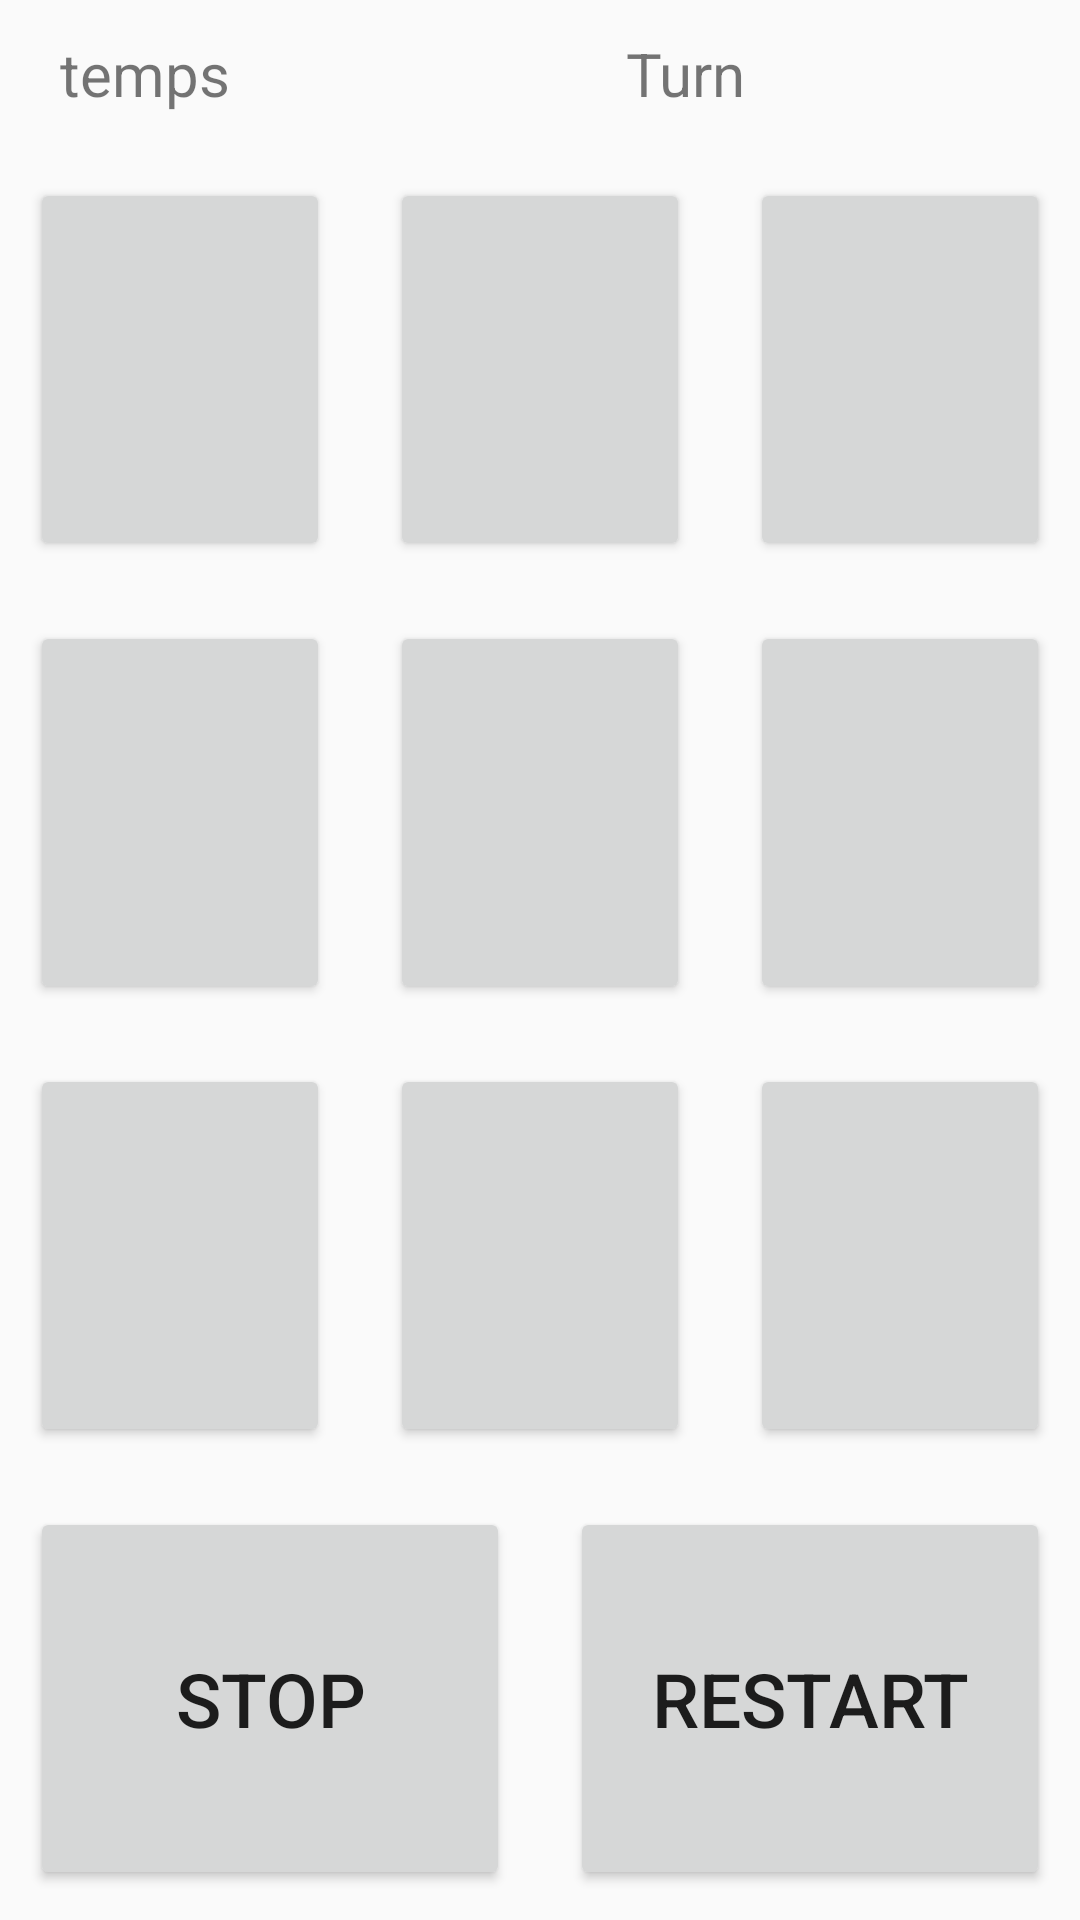

Layout XML and referenced resources for this Android screen:
<!-- AndroidManifest.xml: application theme Theme.AppCompat.Light.NoActionBar -->
<!-- res/layout/activity_x__o.xml -->
<?xml version="1.0" encoding="utf-8"?>
<LinearLayout xmlns:android="http://schemas.android.com/apk/res/android"
    xmlns:tools="http://schemas.android.com/tools"
    android:layout_width="match_parent"
    android:layout_height="match_parent"
    android:orientation="vertical"
    tools:context=".X_O">

    <TableRow
        android:layout_width="match_parent"
        android:layout_height="match_parent"
        android:layout_weight="1.2">

        <TextView
            android:layout_width="match_parent"
            android:layout_height="match_parent"
            android:layout_weight="1"
            android:gravity="center"
            android:text="temps"
            android:textSize="20sp" />


        <TextView
            android:id="@+id/t_temp"
            android:layout_width="match_parent"
            android:layout_height="match_parent"
            android:layout_weight="1"
            android:gravity="center"
            android:textSize="15sp" />

        <TextView
            android:layout_width="match_parent"
            android:layout_height="match_parent"
            android:layout_weight="1.1"
            android:gravity="center"
            android:text="Turn"
            android:textSize="20sp" />


        <TextView
            android:id="@+id/t_j"
            android:layout_width="match_parent"
            android:layout_height="match_parent"
            android:layout_weight="1"
            android:gravity="center"
            android:textSize="20sp" />
    </TableRow>

    <TableRow
        android:layout_width="match_parent"
        android:layout_height="match_parent"
        android:layout_weight="1">

        <Button
            android:id="@+id/b_1"
            android:layout_width="match_parent"
            android:layout_height="match_parent"
            android:layout_margin="10sp"
            android:layout_weight="1"
            android:textSize="30sp" />

        <Button
            android:id="@+id/b_2"
            android:layout_width="match_parent"
            android:layout_height="match_parent"
            android:layout_margin="10sp"
            android:layout_weight="1"
            android:textSize="30sp" />

        <Button
            android:id="@+id/b_3"
            android:layout_width="match_parent"
            android:layout_height="match_parent"
            android:layout_margin="10sp"
            android:layout_weight="1"
            android:textSize="30sp" />
    </TableRow>

    <TableRow
        android:layout_width="match_parent"
        android:layout_height="match_parent"
        android:layout_weight="1">

        <Button
            android:id="@+id/b_4"
            android:layout_width="match_parent"
            android:layout_height="match_parent"
            android:layout_margin="10sp"
            android:layout_weight="1"
            android:textSize="30sp" />

        <Button
            android:id="@+id/b_5"
            android:layout_width="match_parent"
            android:layout_height="match_parent"
            android:layout_margin="10sp"
            android:layout_weight="1"
            android:textSize="30sp" />

        <Button
            android:id="@+id/b_6"
            android:layout_width="match_parent"
            android:layout_height="match_parent"
            android:layout_margin="10sp"
            android:layout_weight="1"
            android:textSize="30sp" />
    </TableRow>

    <TableRow
        android:layout_width="match_parent"
        android:layout_height="match_parent"
        android:layout_weight="1">

        <Button
            android:id="@+id/b_7"
            android:layout_width="match_parent"
            android:layout_height="match_parent"
            android:layout_margin="10sp"
            android:layout_weight="1"
            android:textSize="30sp" />

        <Button
            android:id="@+id/b_8"
            android:layout_width="match_parent"
            android:layout_height="match_parent"
            android:layout_margin="10sp"
            android:layout_weight="1"
            android:textSize="30sp" />

        <Button
            android:id="@+id/b_9"
            android:layout_width="match_parent"
            android:layout_height="match_parent"
            android:layout_margin="10sp"
            android:layout_weight="1"
            android:textSize="30sp" />
    </TableRow>

    <TableRow
        android:layout_width="match_parent"
        android:layout_height="match_parent"
        android:layout_weight="1">

        <Button
            android:id="@+id/bstop"
            android:layout_width="match_parent"
            android:layout_height="match_parent"
            android:layout_margin="10sp"
            android:layout_weight="1"
            android:text="STOP"
            android:textSize="25sp" />

        <Button
            android:id="@+id/brestart"
            android:layout_width="match_parent"
            android:layout_height="match_parent"
            android:layout_margin="10sp"
            android:layout_weight="1"
            android:text="Restart"
            android:textSize="25sp" />
    </TableRow>


</LinearLayout>
<!-- resources referenced by this layout -->
<resources>

</resources>
